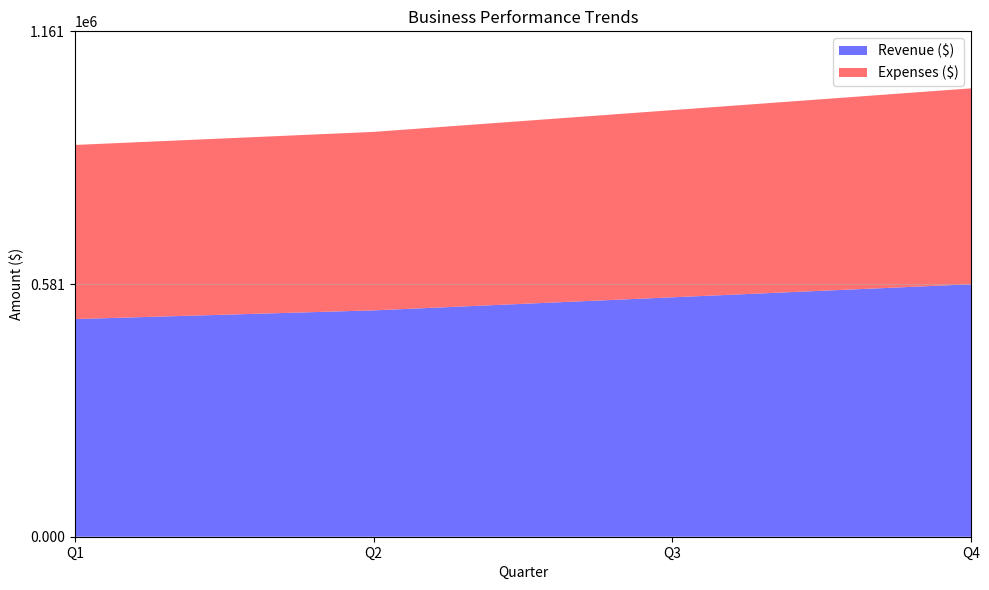

Write the Python code that produced this figure. (Note: this script raises an exception after producing the figure.)

# Import necessary modules
import numpy as np
import pandas as pd
import matplotlib.pyplot as plt

# Define data as a dictionary
data = {'Quarter': ['Q1', 'Q2', 'Q3', 'Q4'], 'Revenue ($)': [500000, 520000, 550000, 580000], 'Expenses ($)': [400000, 410000, 430000, 450000], 'Profit ($)': [100000, 110000, 120000, 130000], 'Growth (%)': [10, 12, 15, 17]}

# Convert first column to string type
df = pd.DataFrame(data)
df.iloc[:, 0] = df.iloc[:, 0].astype(str)

# Create figure and axes
fig, ax = plt.subplots(figsize=(10,6))

# Plot area chart
ax.stackplot(df['Quarter'], df['Revenue ($)'], df['Expenses ($)'], labels=['Revenue ($)', 'Expenses ($)'], colors=['#4d4dff', '#ff4d4d'], alpha=0.8)

# Set x and y axis limits and ticks
ax.set_xlim(0, len(df.index) - 1)
max_total_value = df.iloc[:, 1:].sum(axis=1).max()
max_total_value = np.ceil(max_total_value/1000) * 1000
ax.set_ylim(0, max_total_value)
ax.set_yticks(np.linspace(0, max_total_value, np.random.choice([3, 5, 7, 9, 11]), dtype=np.int32))

# Set x and y axis labels
ax.set_xlabel('Quarter')
ax.set_ylabel('Amount ($)')

# Set title
ax.set_title('Business Performance Trends')

# Add background grid lines
ax.grid(axis='y', alpha=0.5)

# Adjust legend position
ax.legend(loc='upper right')

# Automatically resize image and save
fig.tight_layout()
plt.savefig('output/final/area_chart/png/20231228-155112_0.png', bbox_inches='tight')

# Clear current image state
plt.clf()
